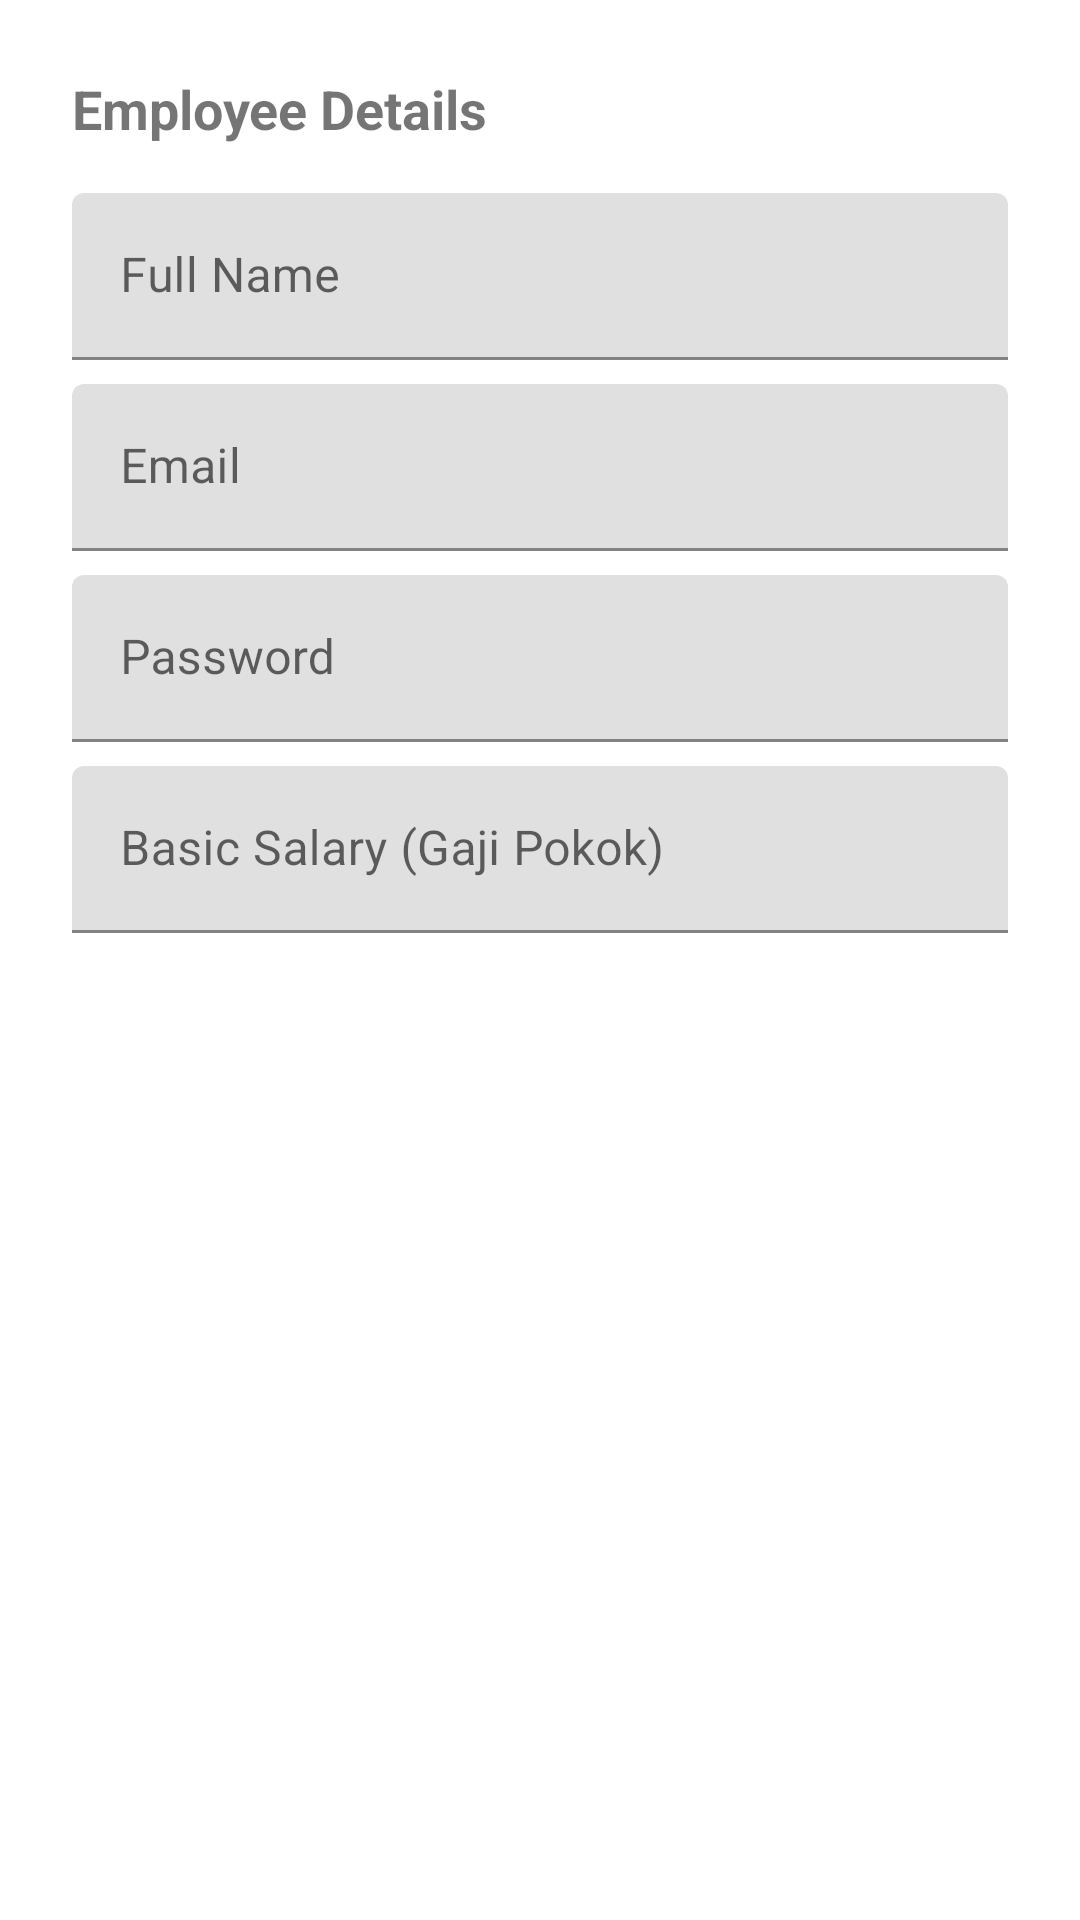

This screen was rendered from an Android layout file. Write that file and the resources it references.
<!-- AndroidManifest.xml: application theme Theme.Staffapp -->
<!-- res/layout/dialog_employee.xml -->
<?xml version="1.0" encoding="utf-8"?>
<LinearLayout xmlns:android="http://schemas.android.com/apk/res/android"
    android:layout_width="match_parent"
    android:layout_height="wrap_content"
    android:orientation="vertical"
    android:padding="24dp">

    <TextView
        android:layout_width="wrap_content"
        android:layout_height="wrap_content"
        android:text="Employee Details"
        android:textSize="18sp"
        android:textStyle="bold"
        android:layout_marginBottom="16dp"/>

    <com.google.android.material.textfield.TextInputLayout
        android:layout_width="match_parent"
        android:layout_height="wrap_content"
        android:layout_marginBottom="8dp"
        android:hint="Full Name">
        <com.google.android.material.textfield.TextInputEditText
            android:id="@+id/et_name"
            android:layout_width="match_parent"
            android:layout_height="wrap_content"
            android:inputType="textPersonName"/>
    </com.google.android.material.textfield.TextInputLayout>

    <com.google.android.material.textfield.TextInputLayout
        android:layout_width="match_parent"
        android:layout_height="wrap_content"
        android:layout_marginBottom="8dp"
        android:hint="Email">
        <com.google.android.material.textfield.TextInputEditText
            android:id="@+id/et_email"
            android:layout_width="match_parent"
            android:layout_height="wrap_content"
            android:inputType="textEmailAddress"/>
    </com.google.android.material.textfield.TextInputLayout>

    <com.google.android.material.textfield.TextInputLayout
        android:id="@+id/til_password"
        android:layout_width="match_parent"
        android:layout_height="wrap_content"
        android:layout_marginBottom="8dp"
        android:hint="Password">
        <com.google.android.material.textfield.TextInputEditText
            android:id="@+id/et_password"
            android:layout_width="match_parent"
            android:layout_height="wrap_content"
            android:inputType="textPassword"/>
    </com.google.android.material.textfield.TextInputLayout>

    <com.google.android.material.textfield.TextInputLayout
        android:layout_width="match_parent"
        android:layout_height="wrap_content"
        android:hint="Basic Salary (Gaji Pokok)">
        <com.google.android.material.textfield.TextInputEditText
            android:id="@+id/et_salary"
            android:layout_width="match_parent"
            android:layout_height="wrap_content"
            android:inputType="number"/>
    </com.google.android.material.textfield.TextInputLayout>

</LinearLayout>
<!-- resources referenced by this layout -->
<resources>
  <style name="Theme.Staffapp" parent="Theme.MaterialComponents.Light.NoActionBar">
          
          <item name="colorPrimary">@color/navy_blue</item>
          <item name="colorPrimaryVariant">@color/primary_dark</item>
          <item name="colorOnPrimary">@color/white</item>
          
          <item name="colorSecondary">@color/primary_purple</item>
          <item name="colorSecondaryVariant">@color/primary_purple</item>
          <item name="colorOnSecondary">@color/white</item>
          
          <item name="android:statusBarColor">@color/white</item>
          <item name="android:windowLightStatusBar" tools:targetApi="m">true</item>
      </style>
  <color name="navy_blue">#1A73E8</color>
  <color name="primary_dark">#1558B0</color>
  <color name="white">#FFFFFFFF</color>
  <color name="primary_purple">#7C4DFF</color>
</resources>
